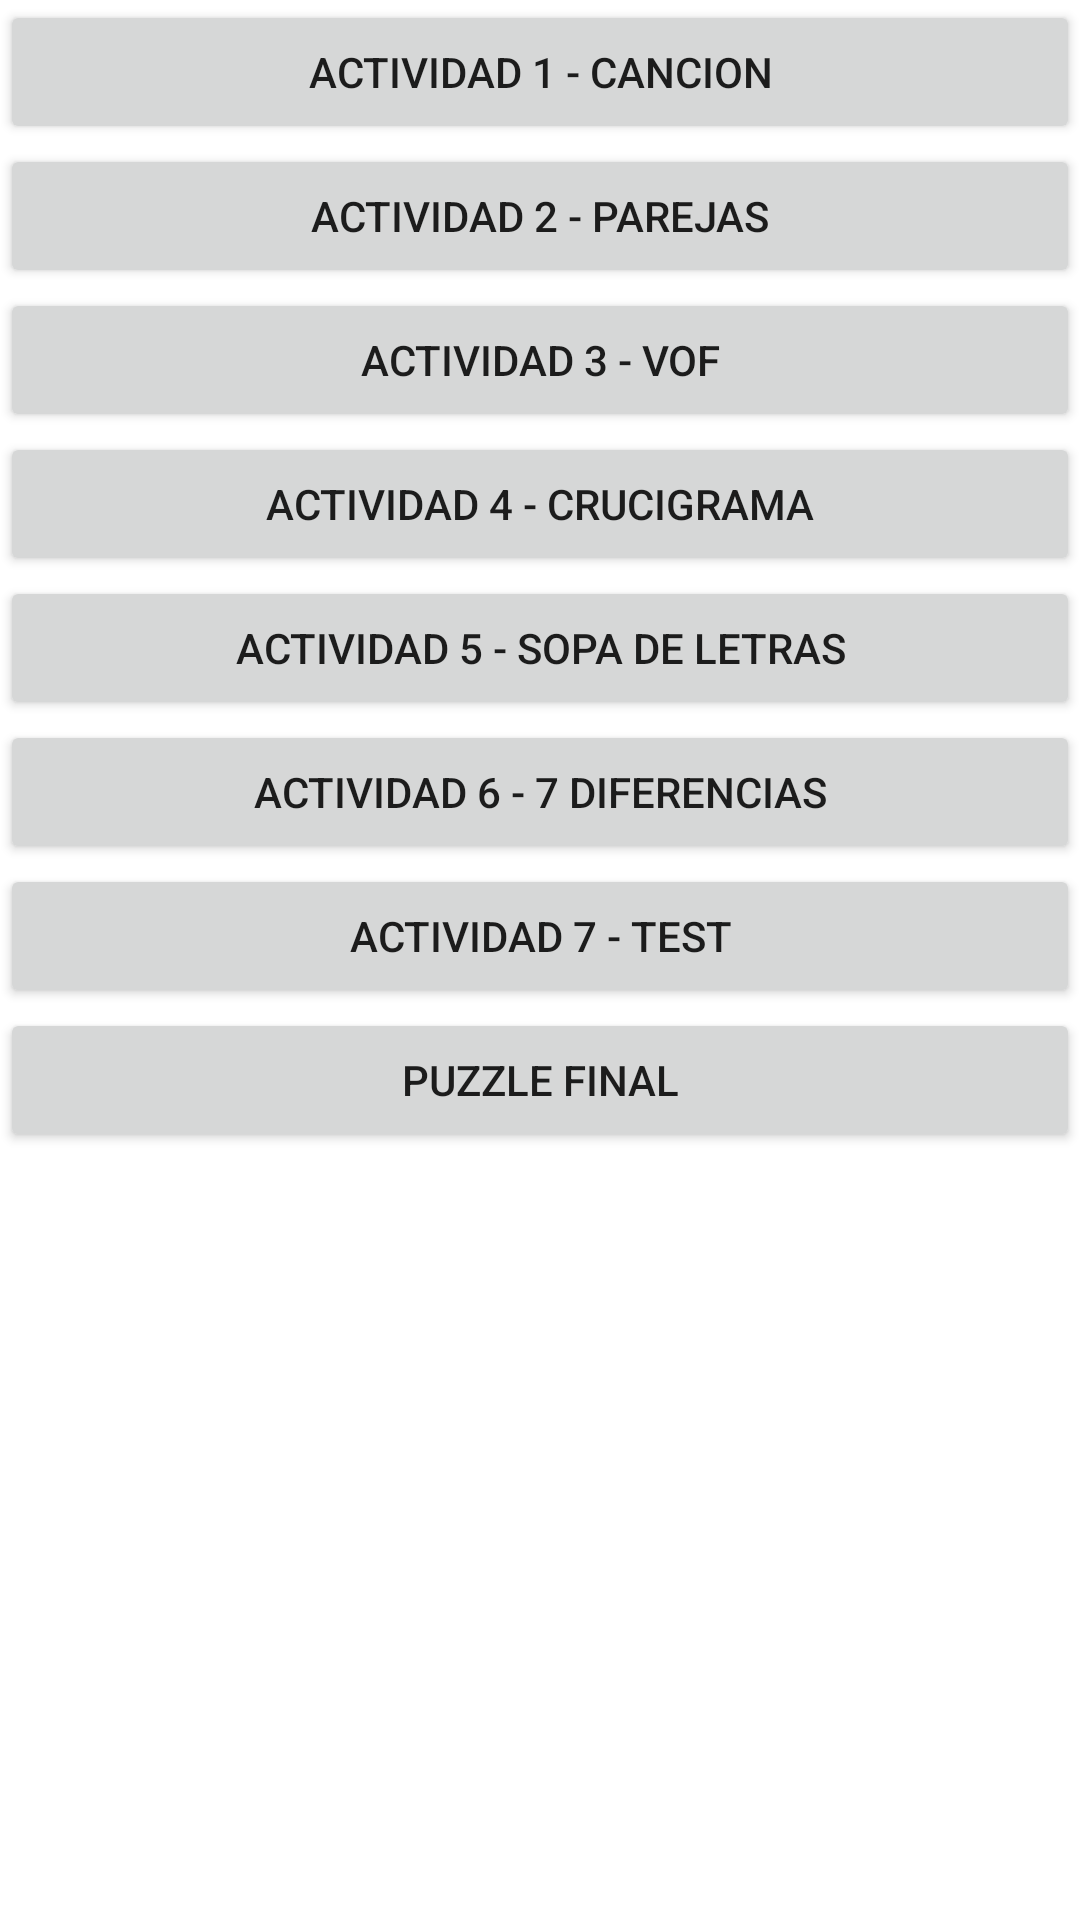

Android layout source for this screen:
<!-- AndroidManifest.xml: application theme Theme.Dina.Main -->
<!-- res/layout/activity_para_probar_actividades.xml -->
<?xml version="1.0" encoding="utf-8"?>
<LinearLayout
    xmlns:android="http://schemas.android.com/apk/res/android"
    xmlns:app="http://schemas.android.com/apk/res-auto"
    xmlns:tools="http://schemas.android.com/tools"
    android:layout_width="match_parent"
    android:layout_height="match_parent"
    android:orientation="vertical"
    android:layout_margin="15dp"
    tools:context=".ParaProbarActividades">


    <Button
        android:id="@+id/botonacti1"
        android:layout_width="match_parent"
        android:layout_height="wrap_content"
        android:text="Actividad 1 - cancion" />

    <Button
        android:id="@+id/botonacti2"
        android:layout_width="match_parent"
        android:layout_height="wrap_content"
        android:text="Actividad 2 - Parejas" />


    <Button
        android:id="@+id/botonacti3"
        android:layout_width="match_parent"
        android:layout_height="wrap_content"
        android:text="Actividad 3 - VoF" />

    <Button
        android:id="@+id/botonacti4"
        android:layout_width="match_parent"
        android:layout_height="wrap_content"
        android:text="Actividad 4 - Crucigrama" />

    <Button
        android:id="@+id/botonacti5"
        android:layout_width="match_parent"
        android:layout_height="wrap_content"
        android:text="Actividad 5 - Sopa de letras" />

    <Button
        android:id="@+id/botonacti6"
        android:layout_width="match_parent"
        android:layout_height="wrap_content"
        android:text="Actividad 6 - 7 diferencias" />

    <Button
        android:id="@+id/botonacti7"
        android:layout_width="match_parent"
        android:layout_height="wrap_content"
        android:text="Actividad 7 - Test" />
    <Button
        android:id="@+id/botonacti8"
        android:layout_width="match_parent"
        android:layout_height="wrap_content"
        android:text="Puzzle final" />

</LinearLayout>
<!-- resources referenced by this layout -->
<resources>
  <style name="Theme.Dina.Main" parent="Theme.MaterialComponents.Light.NoActionBar">
          
          <item name="colorPrimary">@color/azulPrimario</item>
          <item name="colorPrimaryVariant">@color/azulSecundario</item>
          <item name="colorOnPrimary">@color/blanco</item>
          
          <item name="colorSecondary">@color/azulPrimario</item>
          <item name="colorSecondaryVariant">@color/azulSecundario</item>
          <item name="colorOnSecondary">@color/blanco</item>
          
          <item name="android:statusBarColor">?attr/colorPrimaryVariant</item>
          
          <item name="android:windowFullscreen">true</item>
          <item name="android:windowActionBar">false</item>
          <item name="android:windowNoTitle">true</item>
      </style>
  <color name="azulPrimario">#15C2E6</color>
  <color name="azulSecundario">#318899</color>
  <color name="blanco">#FFFFFF</color>
</resources>
